Run: headless pygame with SDL's dummy video driver; simulated clock (each Clock.tick advances the game by its frame time, no real sleeping); random seed 0; keys injected as events and as key.get_pressed() state; no mouse input.
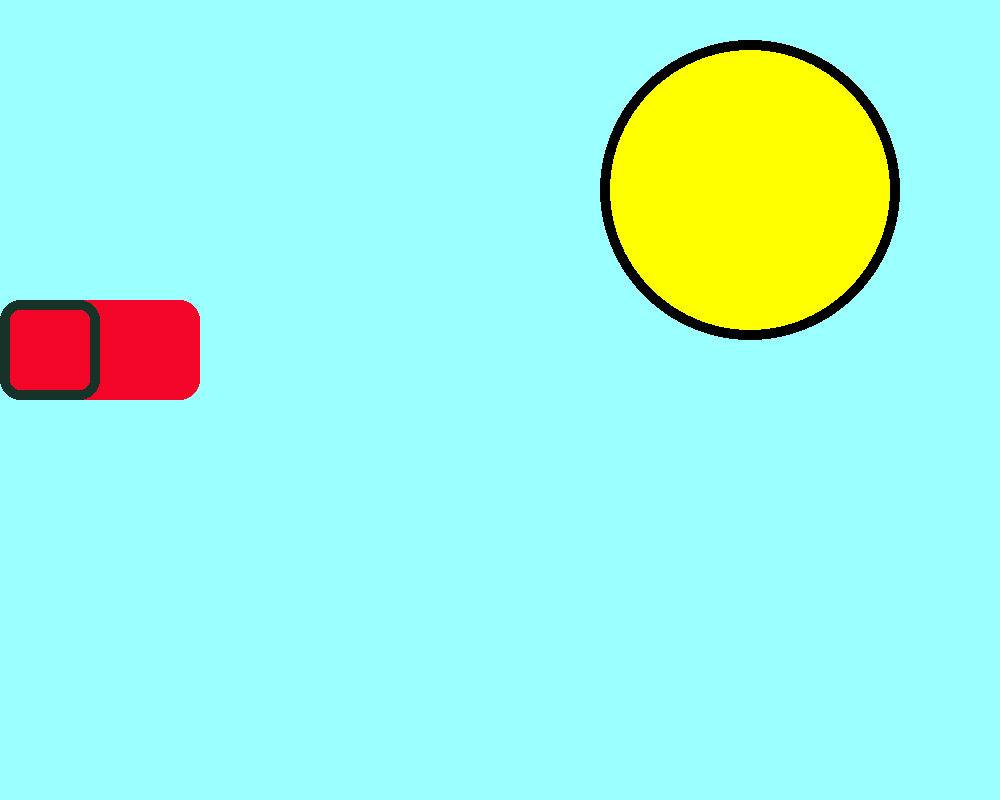
Frame 1 of 4 · flips 1–60 · no input
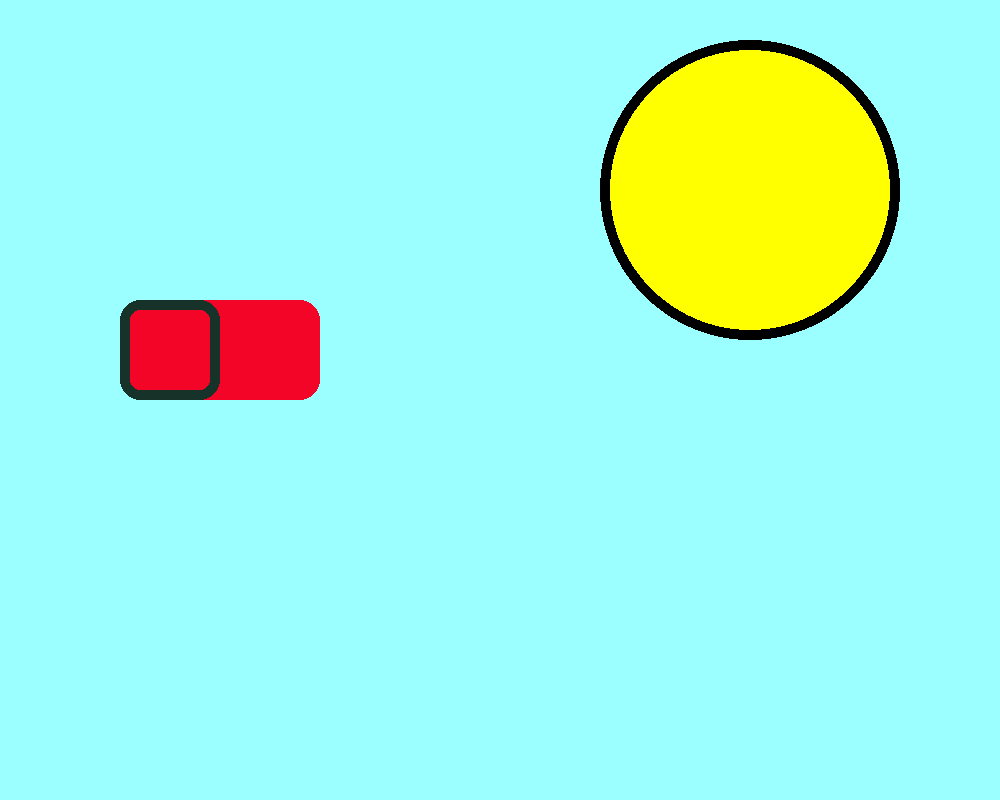
Frame 2 of 4 · flips 61–180 · tapped SPACE, RETURN · held RIGHT (→), D
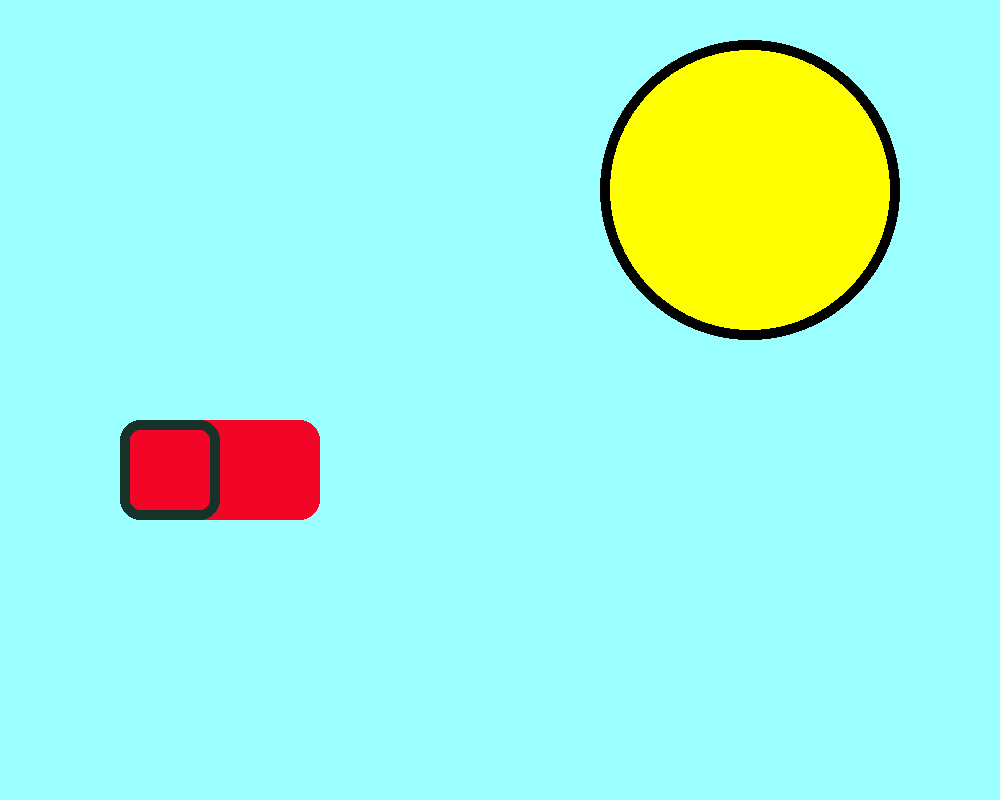
Frame 3 of 4 · flips 181–300 · held DOWN (↓), S
Frame 4 of 4 · flips 301–420 · held LEFT (←), A, UP (↑), W · screen same as frame 1, image omitted

The pygame program that drew these frames:

import pygame as pg   
pg.init()

widht, height = 1000, 800
screen = pg.display.set_mode((widht, height))

x = 0
y = 300
step = 1

running = True
while running:
    for event in pg.event.get():
        if event.type == pg.QUIT:
            running = False

    screen.fill((155,255,255))
    
    key = pg.key.get_pressed()
    if key[pg.K_w]:
        y -= step

    key = pg.key.get_pressed()
    if key[pg.K_s]:
        y += step

    key = pg.key.get_pressed()
    if key[pg.K_a]:
        x -= step
    
    key = pg.key.get_pressed()
    if key[pg.K_d]:
        x += step

    if key[pg.K_LSHIFT]:
        step = 3
    else: 
        step = 1

    if key[pg.K_r]:
        step = 300000000


    if key[pg.K_f] and key[pg.K_r]:
        x = 650
        y = 150
        print('откуда инфа?')

    if x < 0:
        x = 0
    if x > 800:
        x = 800
    if y < 0:
        y = 0
    if y > 700:
        y = 700
    
    
    
    pg.draw.rect(screen, (255,255,0),(600,40,300,300),0,200)
    pg.draw.rect(screen, (0,0,0),(600,40,300,300),10,200)
    pg.draw.rect(screen, (243,5,40),(x,y,200,100),0,20)
    pg.draw.rect(screen, (23,50,40),(x,y,100,100),10,20)
    pg.display.update()
